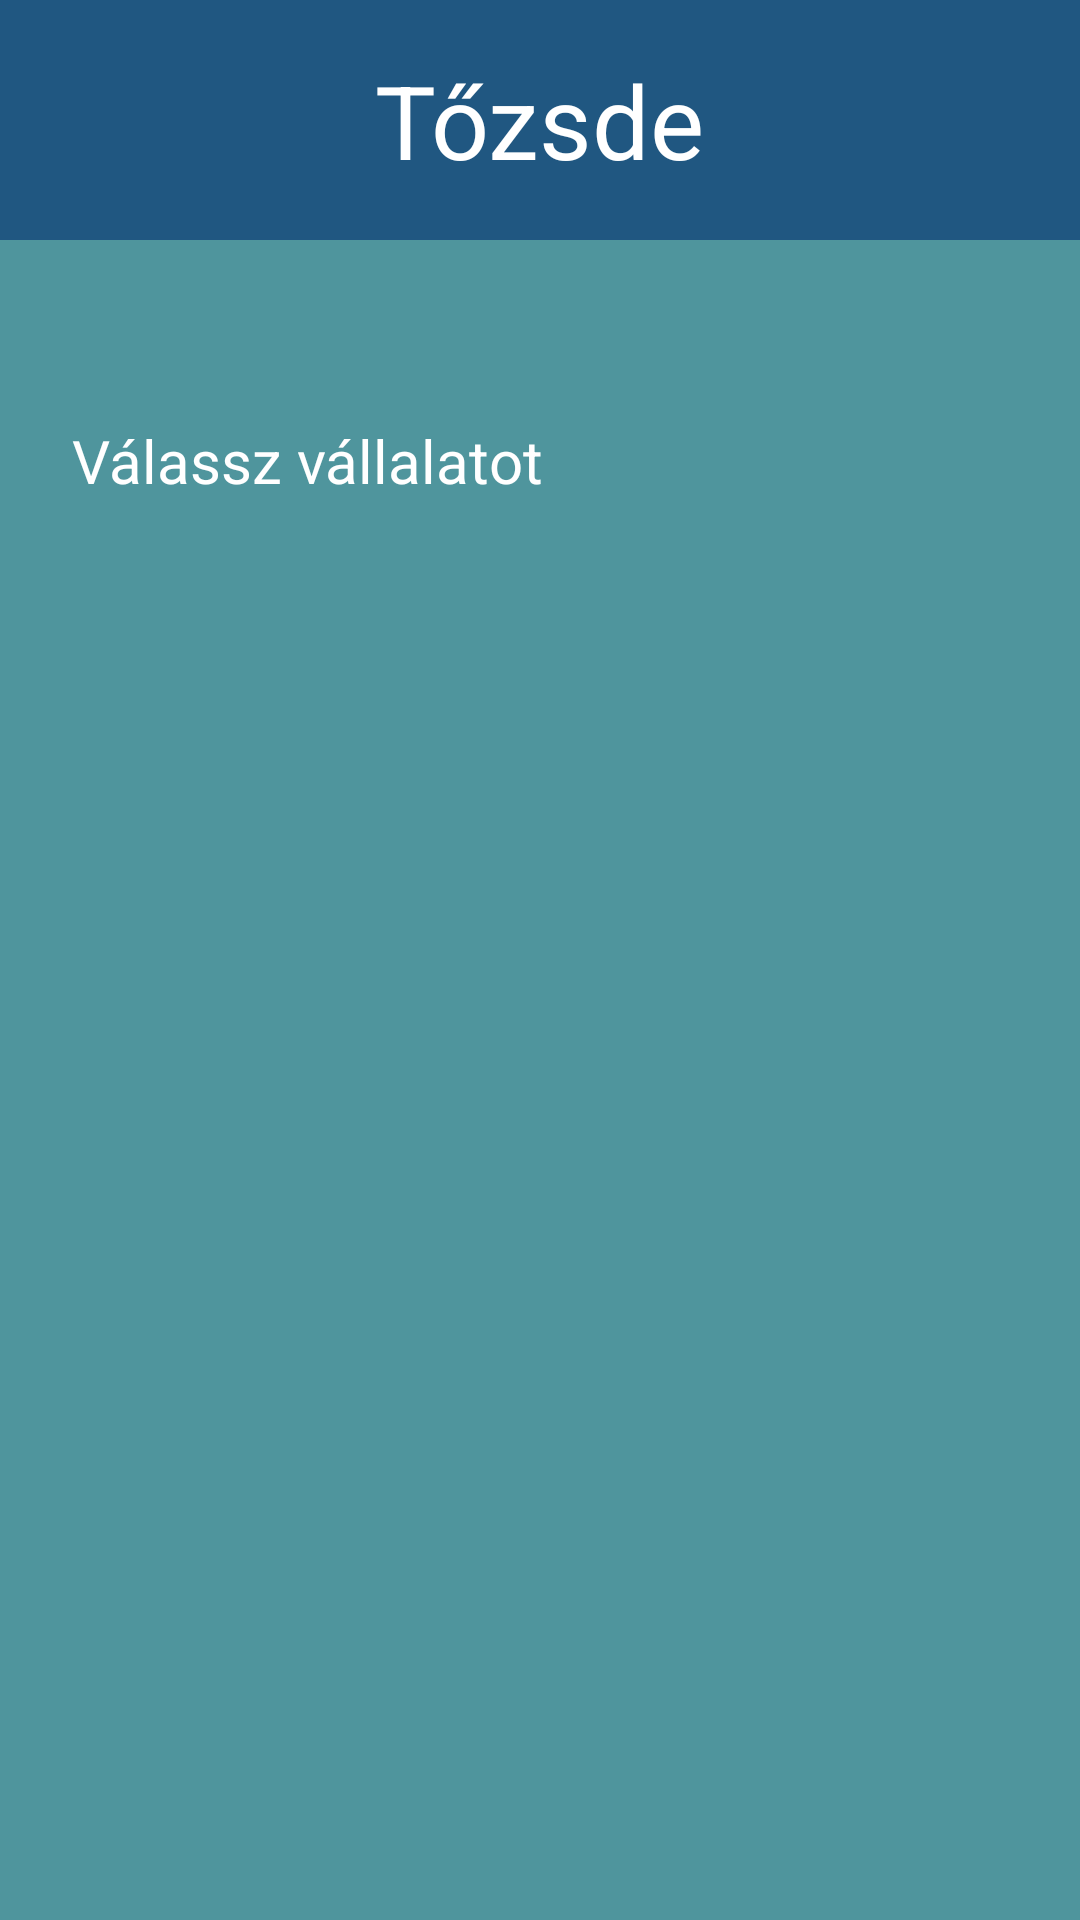

Produce the Android XML layout that renders to this screen, including the resource entries it uses.
<!-- AndroidManifest.xml: application theme Theme.Cash_flow -->
<!-- res/layout/stock_fragment.xml -->
<?xml version="1.0" encoding="utf-8"?>
<ScrollView xmlns:android="http://schemas.android.com/apk/res/android"
    xmlns:app="http://schemas.android.com/apk/res-auto"
    xmlns:tools="http://schemas.android.com/tools"
    android:layout_width="match_parent"
    android:layout_height="match_parent"
    android:background="#4F959D"
    android:fillViewport="true"
    tools:context=".fragments.StockFragment">

    <androidx.constraintlayout.widget.ConstraintLayout
        android:layout_width="match_parent"
        android:layout_height="match_parent">

        <FrameLayout
            android:id="@+id/frameLayout5"
            android:layout_width="match_parent"
            android:layout_height="80dp"
            android:background="#205781"
            app:layout_constraintEnd_toEndOf="parent"
            app:layout_constraintStart_toStartOf="parent"
            app:layout_constraintTop_toTopOf="parent">

            <TextView
                android:id="@+id/textView4"
                android:layout_width="wrap_content"
                android:layout_height="wrap_content"
                android:layout_gravity="center"
                android:text="Tőzsde"
                android:textColor="#FFFFFF"
                android:textSize="34sp" />
        </FrameLayout>

        <TextView
            android:id="@+id/textView5"
            android:layout_width="wrap_content"
            android:layout_height="wrap_content"
            android:layout_marginStart="24dp"
            android:layout_marginTop="60dp"
            android:text="Válassz vállalatot"
            android:textColor="#FFFFFF"
            android:textSize="20sp"
            app:layout_constraintStart_toStartOf="parent"
            app:layout_constraintTop_toBottomOf="@+id/frameLayout5" />

        <GridLayout
            android:id="@+id/company_cards_container"
            android:layout_width="wrap_content"
            android:layout_height="wrap_content"
            android:layout_gravity="center_horizontal"
            android:layout_marginStart="24dp"
            android:layout_marginTop="10dp"
            android:layout_marginEnd="24dp"
            android:columnCount="2"
            android:orientation="horizontal"
            app:layout_constraintEnd_toEndOf="parent"
            app:layout_constraintStart_toStartOf="parent"
            app:layout_constraintTop_toBottomOf="@+id/textView5" />

    </androidx.constraintlayout.widget.ConstraintLayout>

</ScrollView>
<!-- resources referenced by this layout -->
<resources>
  <style name="Theme.Cash_flow" parent="Base.Theme.Cash_flow" />
  <style name="Base.Theme.Cash_flow" parent="Theme.Material3.DayNight.NoActionBar">
          
          
      </style>
</resources>
